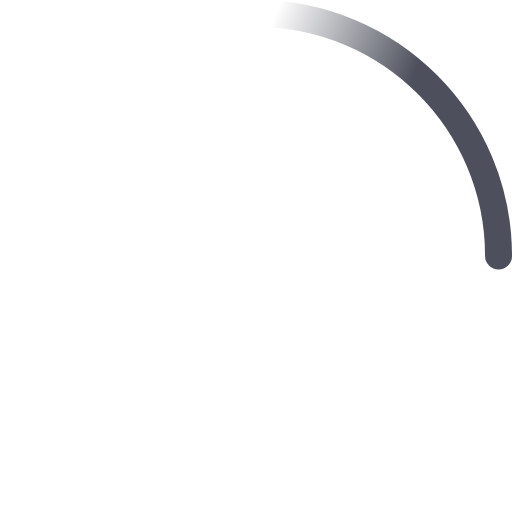
t = 0.00 s
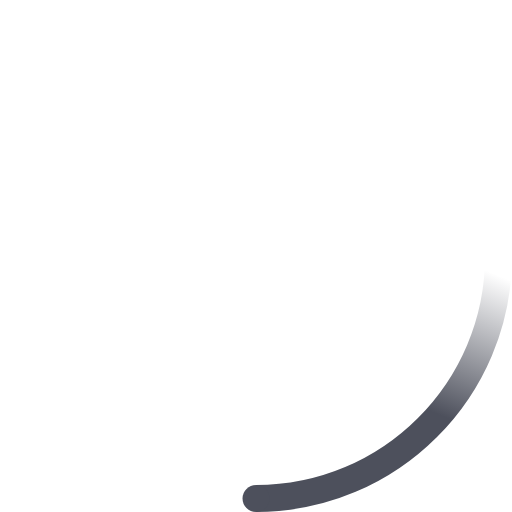
t = 0.23 s
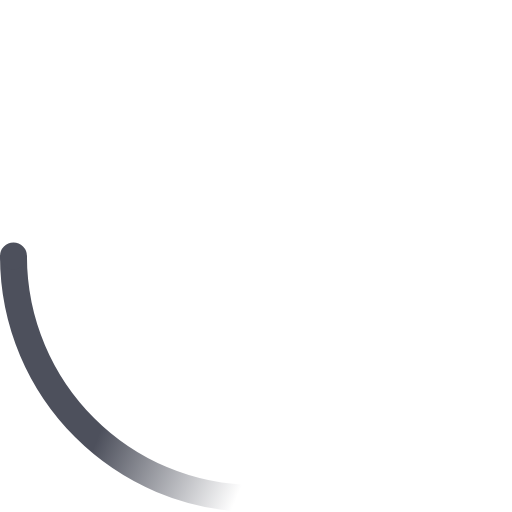
t = 0.45 s
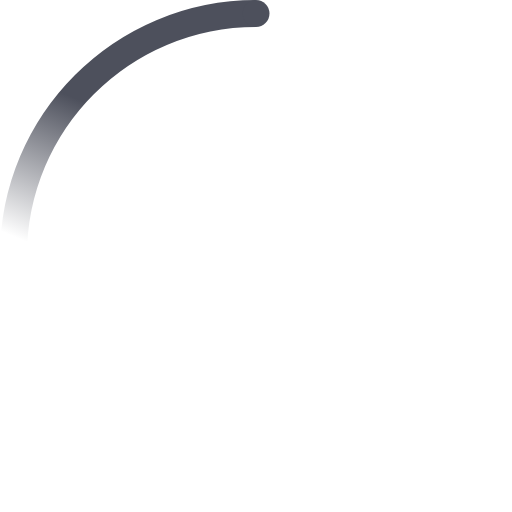
t = 0.68 s

The animated SVG that drew these frames (rendered in a browser with its animation timeline set to each time). Animation: 2 SMIL elements (animateTransform=2); one cycle of 0.90 s, repeats indefinitely.

<svg className="size-20" viewBox="0 0 38 38" xmlns="http://www.w3.org/2000/svg">
    <defs>
        <linearGradient x1="8.042%" y1="0%" x2="65.682%" y2="23.865%" id="a">
            <stop stop-color="#4d505c" stop-opacity="0" offset="0%"/>
            <stop stop-color="#4d505c" stop-opacity=".631" offset="63.146%"/>
            <stop stop-color="#4d505c" offset="100%"/>
        </linearGradient>
    </defs>

    <g fill="none" fill-rule="evenodd">
        <g transform="translate(1 1)">
            <path d="M36 18c0-9.94-8.06-18-18-18" id="Oval-2" stroke="url(#a)" stroke-width="2">
                <animateTransform
                    attributeName="transform"
                    type="rotate"
                    from="0 18 18"
                    to="360 18 18"
                    dur="0.9s"
                    repeatCount="indefinite" />
            </path>

            <circle fill="#4d505c" cx="36" cy="18" r="1">
                <animateTransform
                    attributeName="transform"
                    type="rotate"
                    from="0 18 18"
                    to="360 18 18"
                    dur="0.9s"
                    repeatCount="indefinite" />
            </circle>
        </g>
    </g>
</svg>
